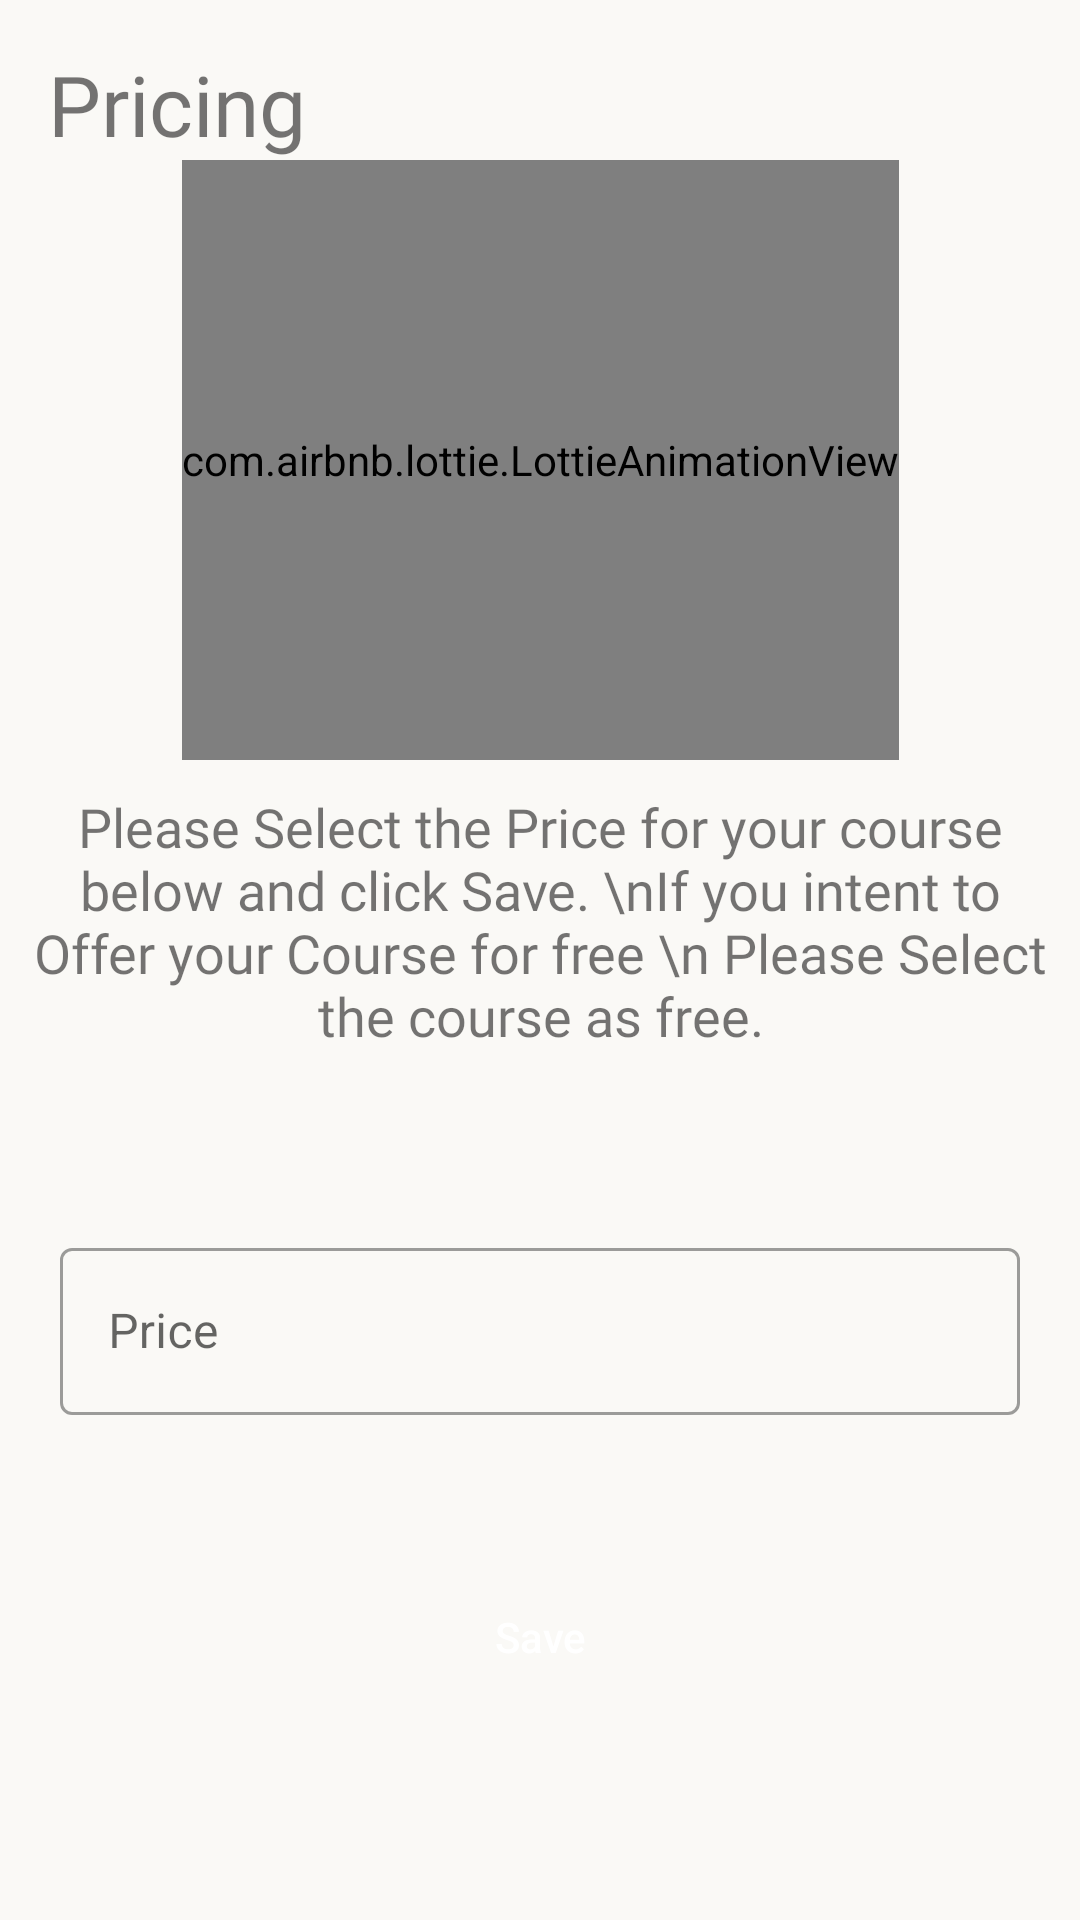

Here is an Android app screen rendered from its layout file. Give the layout XML and the strings, colors and styles it references.
<!-- AndroidManifest.xml: application theme Theme.Osmosiss -->
<!-- res/layout/activity_course_price_set.xml -->
<?xml version="1.0" encoding="utf-8"?>
<androidx.constraintlayout.widget.ConstraintLayout xmlns:android="http://schemas.android.com/apk/res/android"
    xmlns:app="http://schemas.android.com/apk/res-auto"
    xmlns:tools="http://schemas.android.com/tools"
    android:layout_width="match_parent"
    android:layout_height="match_parent"
    android:background="#FAF9F6"
    tools:context=".Course.CreateCourse.CoursePriceSetActivity">

    <TextView
        android:id="@+id/textView4"
        android:layout_width="wrap_content"
        android:layout_height="wrap_content"
        android:layout_marginStart="16dp"
        android:layout_marginTop="16dp"
        android:fontFamily="@font/nunito_sans_bold"
        android:text="Pricing"
        android:textSize="28sp"
        app:layout_constraintStart_toStartOf="parent"
        app:layout_constraintTop_toTopOf="parent" />

    <TextView
        android:id="@+id/textView7"
        android:layout_width="wrap_content"
        android:layout_height="wrap_content"
        android:fontFamily="@font/nunito_sans_bold"
        android:padding="10dp"
        android:text="Please Select the Price for your course below and click Save. \nIf you intent to Offer your Course for free \n Please Select the course as free."
        android:textAlignment="center"

        android:textSize="18sp"
        app:layout_constraintEnd_toEndOf="parent"
        app:layout_constraintHorizontal_bias="0.5"
        app:layout_constraintStart_toStartOf="parent"
        app:layout_constraintTop_toBottomOf="@+id/news_animation" />

    <com.google.android.material.textfield.TextInputLayout
        android:id="@+id/textInputEmail"
        style="@style/Widget.MaterialComponents.TextInputLayout.OutlinedBox"
        android:layout_width="match_parent"
        android:layout_height="wrap_content"
        android:layout_marginLeft="20dp"
        android:layout_marginTop="50dp"
        android:layout_marginRight="20dp"
        app:layout_constraintTop_toBottomOf="@+id/textView7">

        <com.google.android.material.textfield.TextInputEditText
            android:id="@+id/editTextPrice"
            android:layout_width="match_parent"
            android:layout_height="wrap_content"
            android:hint="Price"
            android:inputType="number"
            android:maxLines="1" />

    </com.google.android.material.textfield.TextInputLayout>

    <Button
        android:id="@+id/save_Course_price"
        android:layout_width="match_parent"
        android:layout_height="wrap_content"
        android:layout_marginLeft="30dp"
        android:layout_marginTop="50dp"
        android:layout_marginRight="30dp"
        android:background="@drawable/sharp_rect_02"
        android:backgroundTint="#0288d1"
        android:text="Save"
        android:textAllCaps="false"
        android:textColor="@color/white"
        app:layout_constraintTop_toBottomOf="@+id/textInputEmail" />

    <com.airbnb.lottie.LottieAnimationView
        android:id="@+id/news_animation"
        android:layout_width="wrap_content"
        android:layout_height="200dp"
        app:layout_constraintEnd_toEndOf="parent"
        app:layout_constraintHorizontal_bias="0.5"
        app:layout_constraintStart_toStartOf="parent"
        app:layout_constraintTop_toBottomOf="@+id/textView4"
        app:lottie_autoPlay="true"
        app:lottie_loop="true"
        app:lottie_rawRes="@raw/price_money" />



</androidx.constraintlayout.widget.ConstraintLayout>
<!-- resources referenced by this layout -->
<resources>
  <color name="white">#FFFFFFFF</color>
  <style name="Theme.Osmosiss" parent="Theme.MaterialComponents.DayNight.NoActionBar">
          
          <item name="colorPrimary">@color/black</item>
          <item name="colorPrimaryVariant">#202020</item>
          <item name="colorOnPrimary">@color/white</item>
          
          <item name="colorSecondary">@color/teal_200</item>
          <item name="colorSecondaryVariant">@color/teal_700</item>
          <item name="colorOnSecondary">@color/black</item>
          
          <item name="android:statusBarColor" tools:targetApi="l">?attr/colorPrimaryVariant</item>
          
  
          <item name="android:windowActivityTransitions">true</item>
          <item name="android:windowEnterTransition">@transition/trans_anim</item>
          <item name="android:windowExitTransition">@transition/trans_anim</item>
  
      </style>
  <color name="black">#FF000000</color>
  <color name="teal_200">#FF03DAC5</color>
  <color name="teal_700">#FF018786</color>
</resources>
